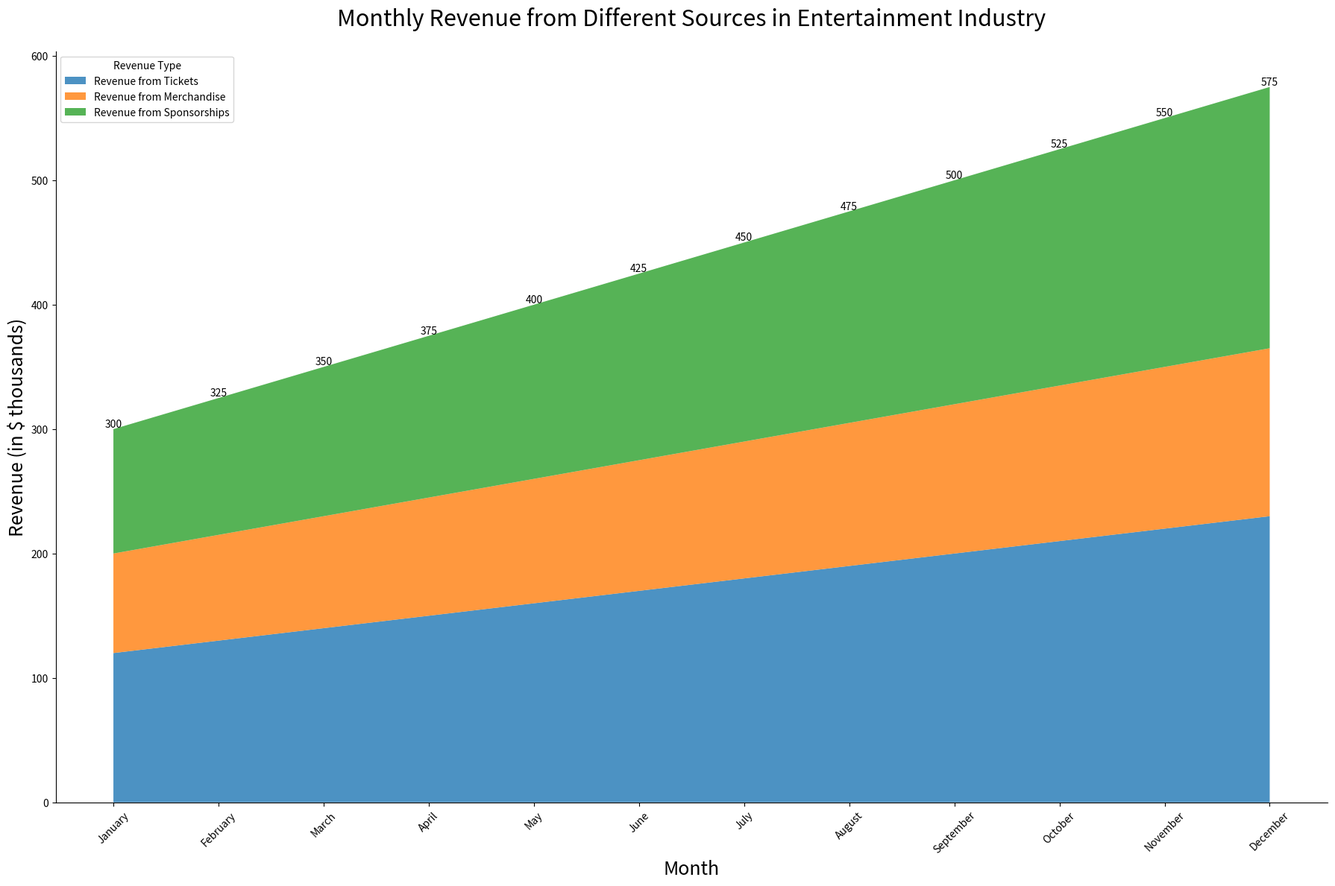

Generate this figure with matplotlib:

import pandas as pd
import matplotlib.pyplot as plt

data = {
    'Month': ['January', 'February', 'March', 'April', 'May', 'June',
              'July', 'August', 'September', 'October', 'November', 'December'],
    'Revenue from Tickets': [120, 130, 140, 150, 160, 170, 180, 190, 200, 210, 220, 230],
    'Revenue from Merchandise': [80, 85, 90, 95, 100, 105, 110, 115, 120, 125, 130, 135],
    'Revenue from Sponsorships': [100, 110, 120, 130, 140, 150, 160, 170, 180, 190, 200, 210]
}

df = pd.DataFrame(data)
df_melted = df.melt('Month', var_name='Revenue Type', value_name='Revenue')

df_melted['Month'] = pd.Categorical(df_melted['Month'],
                                    categories=data['Month'],
                                    ordered=True)

plt.figure(figsize=(18, 12))

colors = ["#1f77b4", "#ff7f0e", "#2ca02c"]

plt.stackplot(df['Month'], df.iloc[:, 1:].values.T, labels=df.columns[1:], colors=colors, alpha=0.8)

plt.title('Monthly Revenue from Different Sources in Entertainment Industry', fontsize=22, loc='center', pad=25)
plt.ylabel('Revenue (in $ thousands)', fontsize=18)
plt.xlabel('Month', fontsize=18)
plt.xticks(rotation=45)
plt.legend(title='Revenue Type', loc='upper left')

for i, row in df.iterrows():
    total_revenue = row['Revenue from Tickets'] + row['Revenue from Merchandise'] + row['Revenue from Sponsorships']
    plt.text(row['Month'], total_revenue, f'{total_revenue}', ha='center', va='bottom')

plt.gca().spines['top'].set_visible(False)
plt.gca().spines['right'].set_visible(False)

plt.tight_layout()
plt.show()
